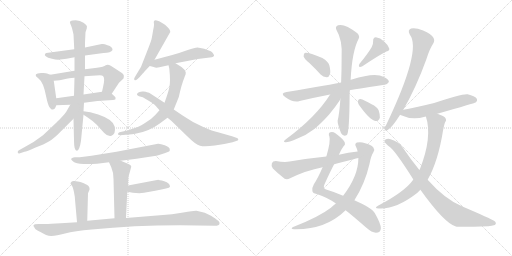
t = 0.00 s
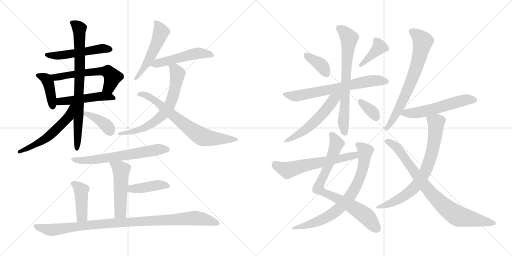
t = 4.21 s
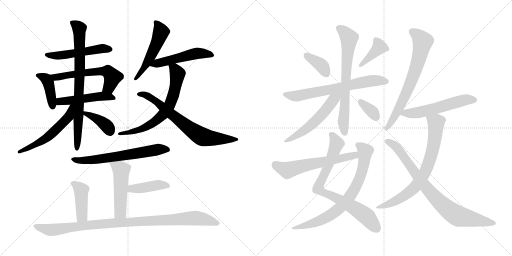
t = 8.42 s
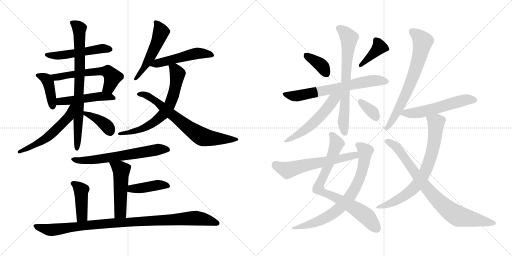
t = 12.63 s
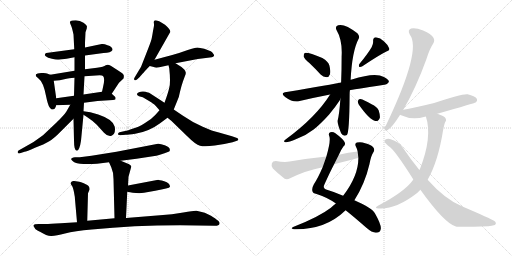
t = 16.84 s
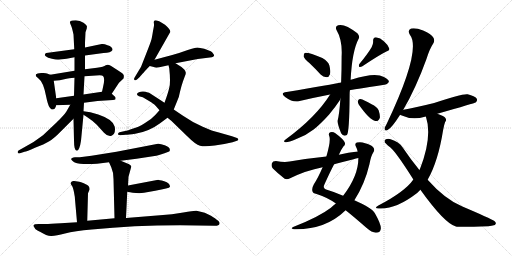
t = 21.05 s

The animated SVG that drew these frames (rendered in a browser with its animation timeline set to each time). Animation: 29 CSS @keyframes rules; one cycle of 21.05 s.

<svg version="1.1" viewBox="0 0 2048 1024" xmlns="http://www.w3.org/2000/svg">
  <g stroke="lightgray" stroke-dasharray="1,1" stroke-width="1" transform="scale(4, 4)">
    <line x1="0" y1="0" x2="256" y2="256"></line>
    <line x1="256" y1="0" x2="0" y2="256"></line>
    <line x1="128" y1="0" x2="128" y2="256"></line>
    <line x1="0" y1="128" x2="256" y2="128"></line>
    <line x1="256" y1="0" x2="512" y2="256"></line>
    <line x1="512" y1="0" x2="256" y2="256"></line>
    <line x1="384" y1="0" x2="384" y2="256"></line>
    <line x1="256" y1="128" x2="512" y2="128"></line>
  </g>
<g transform="scale(1, -1) translate(0, -850)">
   <style type="text/css">
    @keyframes keyframes0 {
      from {
       stroke: black;
       stroke-dashoffset: 513;
       stroke-width: 128;
       }
       63% {
       animation-timing-function: step-end;
       stroke: black;
       stroke-dashoffset: 0;
       stroke-width: 128;
       }
       to {
       stroke: black;
       stroke-width: 1024;
       }
       }
       #make-me-a-hanzi-animation-0 {
         animation: keyframes0 0.667480s both;
         animation-delay: 0.000000s;
         animation-timing-function: linear;
       }
    @keyframes keyframes1 {
      from {
       stroke: black;
       stroke-dashoffset: 407;
       stroke-width: 128;
       }
       57% {
       animation-timing-function: step-end;
       stroke: black;
       stroke-dashoffset: 0;
       stroke-width: 128;
       }
       to {
       stroke: black;
       stroke-width: 1024;
       }
       }
       #make-me-a-hanzi-animation-1 {
         animation: keyframes1 0.581217s both;
         animation-delay: 0.667480s;
         animation-timing-function: linear;
       }
    @keyframes keyframes2 {
      from {
       stroke: black;
       stroke-dashoffset: 578;
       stroke-width: 128;
       }
       65% {
       animation-timing-function: step-end;
       stroke: black;
       stroke-dashoffset: 0;
       stroke-width: 128;
       }
       to {
       stroke: black;
       stroke-width: 1024;
       }
       }
       #make-me-a-hanzi-animation-2 {
         animation: keyframes2 0.720378s both;
         animation-delay: 1.248697s;
         animation-timing-function: linear;
       }
    @keyframes keyframes3 {
      from {
       stroke: black;
       stroke-dashoffset: 486;
       stroke-width: 128;
       }
       61% {
       animation-timing-function: step-end;
       stroke: black;
       stroke-dashoffset: 0;
       stroke-width: 128;
       }
       to {
       stroke: black;
       stroke-width: 1024;
       }
       }
       #make-me-a-hanzi-animation-3 {
         animation: keyframes3 0.645508s both;
         animation-delay: 1.969075s;
         animation-timing-function: linear;
       }
    @keyframes keyframes4 {
      from {
       stroke: black;
       stroke-dashoffset: 777;
       stroke-width: 128;
       }
       72% {
       animation-timing-function: step-end;
       stroke: black;
       stroke-dashoffset: 0;
       stroke-width: 128;
       }
       to {
       stroke: black;
       stroke-width: 1024;
       }
       }
       #make-me-a-hanzi-animation-4 {
         animation: keyframes4 0.882324s both;
         animation-delay: 2.614583s;
         animation-timing-function: linear;
       }
    @keyframes keyframes5 {
      from {
       stroke: black;
       stroke-dashoffset: 547;
       stroke-width: 128;
       }
       64% {
       animation-timing-function: step-end;
       stroke: black;
       stroke-dashoffset: 0;
       stroke-width: 128;
       }
       to {
       stroke: black;
       stroke-width: 1024;
       }
       }
       #make-me-a-hanzi-animation-5 {
         animation: keyframes5 0.695150s both;
         animation-delay: 3.496907s;
         animation-timing-function: linear;
       }
    @keyframes keyframes6 {
      from {
       stroke: black;
       stroke-dashoffset: 383;
       stroke-width: 128;
       }
       55% {
       animation-timing-function: step-end;
       stroke: black;
       stroke-dashoffset: 0;
       stroke-width: 128;
       }
       to {
       stroke: black;
       stroke-width: 1024;
       }
       }
       #make-me-a-hanzi-animation-6 {
         animation: keyframes6 0.561686s both;
         animation-delay: 4.192057s;
         animation-timing-function: linear;
       }
    @keyframes keyframes7 {
      from {
       stroke: black;
       stroke-dashoffset: 512;
       stroke-width: 128;
       }
       63% {
       animation-timing-function: step-end;
       stroke: black;
       stroke-dashoffset: 0;
       stroke-width: 128;
       }
       to {
       stroke: black;
       stroke-width: 1024;
       }
       }
       #make-me-a-hanzi-animation-7 {
         animation: keyframes7 0.666667s both;
         animation-delay: 4.753743s;
         animation-timing-function: linear;
       }
    @keyframes keyframes8 {
      from {
       stroke: black;
       stroke-dashoffset: 505;
       stroke-width: 128;
       }
       62% {
       animation-timing-function: step-end;
       stroke: black;
       stroke-dashoffset: 0;
       stroke-width: 128;
       }
       to {
       stroke: black;
       stroke-width: 1024;
       }
       }
       #make-me-a-hanzi-animation-8 {
         animation: keyframes8 0.660970s both;
         animation-delay: 5.420410s;
         animation-timing-function: linear;
       }
    @keyframes keyframes9 {
      from {
       stroke: black;
       stroke-dashoffset: 666;
       stroke-width: 128;
       }
       68% {
       animation-timing-function: step-end;
       stroke: black;
       stroke-dashoffset: 0;
       stroke-width: 128;
       }
       to {
       stroke: black;
       stroke-width: 1024;
       }
       }
       #make-me-a-hanzi-animation-9 {
         animation: keyframes9 0.791992s both;
         animation-delay: 6.081380s;
         animation-timing-function: linear;
       }
    @keyframes keyframes10 {
      from {
       stroke: black;
       stroke-dashoffset: 701;
       stroke-width: 128;
       }
       70% {
       animation-timing-function: step-end;
       stroke: black;
       stroke-dashoffset: 0;
       stroke-width: 128;
       }
       to {
       stroke: black;
       stroke-width: 1024;
       }
       }
       #make-me-a-hanzi-animation-10 {
         animation: keyframes10 0.820475s both;
         animation-delay: 6.873372s;
         animation-timing-function: linear;
       }
    @keyframes keyframes11 {
      from {
       stroke: black;
       stroke-dashoffset: 633;
       stroke-width: 128;
       }
       67% {
       animation-timing-function: step-end;
       stroke: black;
       stroke-dashoffset: 0;
       stroke-width: 128;
       }
       to {
       stroke: black;
       stroke-width: 1024;
       }
       }
       #make-me-a-hanzi-animation-11 {
         animation: keyframes11 0.765137s both;
         animation-delay: 7.693847s;
         animation-timing-function: linear;
       }
    @keyframes keyframes12 {
      from {
       stroke: black;
       stroke-dashoffset: 498;
       stroke-width: 128;
       }
       62% {
       animation-timing-function: step-end;
       stroke: black;
       stroke-dashoffset: 0;
       stroke-width: 128;
       }
       to {
       stroke: black;
       stroke-width: 1024;
       }
       }
       #make-me-a-hanzi-animation-12 {
         animation: keyframes12 0.655273s both;
         animation-delay: 8.458984s;
         animation-timing-function: linear;
       }
    @keyframes keyframes13 {
      from {
       stroke: black;
       stroke-dashoffset: 415;
       stroke-width: 128;
       }
       57% {
       animation-timing-function: step-end;
       stroke: black;
       stroke-dashoffset: 0;
       stroke-width: 128;
       }
       to {
       stroke: black;
       stroke-width: 1024;
       }
       }
       #make-me-a-hanzi-animation-13 {
         animation: keyframes13 0.587728s both;
         animation-delay: 9.114257s;
         animation-timing-function: linear;
       }
    @keyframes keyframes14 {
      from {
       stroke: black;
       stroke-dashoffset: 422;
       stroke-width: 128;
       }
       58% {
       animation-timing-function: step-end;
       stroke: black;
       stroke-dashoffset: 0;
       stroke-width: 128;
       }
       to {
       stroke: black;
       stroke-width: 1024;
       }
       }
       #make-me-a-hanzi-animation-14 {
         animation: keyframes14 0.593424s both;
         animation-delay: 9.701985s;
         animation-timing-function: linear;
       }
    @keyframes keyframes15 {
      from {
       stroke: black;
       stroke-dashoffset: 991;
       stroke-width: 128;
       }
       76% {
       animation-timing-function: step-end;
       stroke: black;
       stroke-dashoffset: 0;
       stroke-width: 128;
       }
       to {
       stroke: black;
       stroke-width: 1024;
       }
       }
       #make-me-a-hanzi-animation-15 {
         animation: keyframes15 1.056478s both;
         animation-delay: 10.295409s;
         animation-timing-function: linear;
       }
    @keyframes keyframes16 {
      from {
       stroke: black;
       stroke-dashoffset: 370;
       stroke-width: 128;
       }
       55% {
       animation-timing-function: step-end;
       stroke: black;
       stroke-dashoffset: 0;
       stroke-width: 128;
       }
       to {
       stroke: black;
       stroke-width: 1024;
       }
       }
       #make-me-a-hanzi-animation-16 {
         animation: keyframes16 0.551107s both;
         animation-delay: 11.351887s;
         animation-timing-function: linear;
       }
    @keyframes keyframes17 {
      from {
       stroke: black;
       stroke-dashoffset: 391;
       stroke-width: 128;
       }
       56% {
       animation-timing-function: step-end;
       stroke: black;
       stroke-dashoffset: 0;
       stroke-width: 128;
       }
       to {
       stroke: black;
       stroke-width: 1024;
       }
       }
       #make-me-a-hanzi-animation-17 {
         animation: keyframes17 0.568197s both;
         animation-delay: 11.902994s;
         animation-timing-function: linear;
       }
    @keyframes keyframes18 {
      from {
       stroke: black;
       stroke-dashoffset: 667;
       stroke-width: 128;
       }
       68% {
       animation-timing-function: step-end;
       stroke: black;
       stroke-dashoffset: 0;
       stroke-width: 128;
       }
       to {
       stroke: black;
       stroke-width: 1024;
       }
       }
       #make-me-a-hanzi-animation-18 {
         animation: keyframes18 0.792806s both;
         animation-delay: 12.471191s;
         animation-timing-function: linear;
       }
    @keyframes keyframes19 {
      from {
       stroke: black;
       stroke-dashoffset: 697;
       stroke-width: 128;
       }
       69% {
       animation-timing-function: step-end;
       stroke: black;
       stroke-dashoffset: 0;
       stroke-width: 128;
       }
       to {
       stroke: black;
       stroke-width: 1024;
       }
       }
       #make-me-a-hanzi-animation-19 {
         animation: keyframes19 0.817220s both;
         animation-delay: 13.263997s;
         animation-timing-function: linear;
       }
    @keyframes keyframes20 {
      from {
       stroke: black;
       stroke-dashoffset: 541;
       stroke-width: 128;
       }
       64% {
       animation-timing-function: step-end;
       stroke: black;
       stroke-dashoffset: 0;
       stroke-width: 128;
       }
       to {
       stroke: black;
       stroke-width: 1024;
       }
       }
       #make-me-a-hanzi-animation-20 {
         animation: keyframes20 0.690267s both;
         animation-delay: 14.081217s;
         animation-timing-function: linear;
       }
    @keyframes keyframes21 {
      from {
       stroke: black;
       stroke-dashoffset: 344;
       stroke-width: 128;
       }
       53% {
       animation-timing-function: step-end;
       stroke: black;
       stroke-dashoffset: 0;
       stroke-width: 128;
       }
       to {
       stroke: black;
       stroke-width: 1024;
       }
       }
       #make-me-a-hanzi-animation-21 {
         animation: keyframes21 0.529948s both;
         animation-delay: 14.771484s;
         animation-timing-function: linear;
       }
    @keyframes keyframes22 {
      from {
       stroke: black;
       stroke-dashoffset: 779;
       stroke-width: 128;
       }
       72% {
       animation-timing-function: step-end;
       stroke: black;
       stroke-dashoffset: 0;
       stroke-width: 128;
       }
       to {
       stroke: black;
       stroke-width: 1024;
       }
       }
       #make-me-a-hanzi-animation-22 {
         animation: keyframes22 0.883952s both;
         animation-delay: 15.301432s;
         animation-timing-function: linear;
       }
    @keyframes keyframes23 {
      from {
       stroke: black;
       stroke-dashoffset: 746;
       stroke-width: 128;
       }
       71% {
       animation-timing-function: step-end;
       stroke: black;
       stroke-dashoffset: 0;
       stroke-width: 128;
       }
       to {
       stroke: black;
       stroke-width: 1024;
       }
       }
       #make-me-a-hanzi-animation-23 {
         animation: keyframes23 0.857096s both;
         animation-delay: 16.185384s;
         animation-timing-function: linear;
       }
    @keyframes keyframes24 {
      from {
       stroke: black;
       stroke-dashoffset: 594;
       stroke-width: 128;
       }
       66% {
       animation-timing-function: step-end;
       stroke: black;
       stroke-dashoffset: 0;
       stroke-width: 128;
       }
       to {
       stroke: black;
       stroke-width: 1024;
       }
       }
       #make-me-a-hanzi-animation-24 {
         animation: keyframes24 0.733398s both;
         animation-delay: 17.042480s;
         animation-timing-function: linear;
       }
    @keyframes keyframes25 {
      from {
       stroke: black;
       stroke-dashoffset: 691;
       stroke-width: 128;
       }
       69% {
       animation-timing-function: step-end;
       stroke: black;
       stroke-dashoffset: 0;
       stroke-width: 128;
       }
       to {
       stroke: black;
       stroke-width: 1024;
       }
       }
       #make-me-a-hanzi-animation-25 {
         animation: keyframes25 0.812337s both;
         animation-delay: 17.775878s;
         animation-timing-function: linear;
       }
    @keyframes keyframes26 {
      from {
       stroke: black;
       stroke-dashoffset: 556;
       stroke-width: 128;
       }
       64% {
       animation-timing-function: step-end;
       stroke: black;
       stroke-dashoffset: 0;
       stroke-width: 128;
       }
       to {
       stroke: black;
       stroke-width: 1024;
       }
       }
       #make-me-a-hanzi-animation-26 {
         animation: keyframes26 0.702474s both;
         animation-delay: 18.588215s;
         animation-timing-function: linear;
       }
    @keyframes keyframes27 {
      from {
       stroke: black;
       stroke-dashoffset: 726;
       stroke-width: 128;
       }
       70% {
       animation-timing-function: step-end;
       stroke: black;
       stroke-dashoffset: 0;
       stroke-width: 128;
       }
       to {
       stroke: black;
       stroke-width: 1024;
       }
       }
       #make-me-a-hanzi-animation-27 {
         animation: keyframes27 0.840820s both;
         animation-delay: 19.290689s;
         animation-timing-function: linear;
       }
    @keyframes keyframes28 {
      from {
       stroke: black;
       stroke-dashoffset: 818;
       stroke-width: 128;
       }
       73% {
       animation-timing-function: step-end;
       stroke: black;
       stroke-dashoffset: 0;
       stroke-width: 128;
       }
       to {
       stroke: black;
       stroke-width: 1024;
       }
       }
       #make-me-a-hanzi-animation-28 {
         animation: keyframes28 0.915690s both;
         animation-delay: 20.131509s;
         animation-timing-function: linear;
       }
</style>
<path d="M 297.0 653.0 L 185.0 638.0 Q 181.0 636.0 180.0 633.0 Q 177.0 630.0 183.0 625.0 Q 190.0 619.0 208.0 615.0 Q 227.0 610.0 241.0 612.0 L 266.0 615.0 L 298.0 621.0 L 340.0 628.0 L 414.0 638.0 Q 444.0 639.0 450.0 650.0 Q 451.0 663.0 430.0 669.0 Q 415.0 676.0 407.0 674.0 L 340.0 660.0 L 297.0 653.0 Z" fill="lightgray"></path> 
<path d="M 201.0 551.0 L 188.0 556.0 Q 184.0 559.0 165.0 558.0 Q 147.0 556.0 144.0 553.0 Q 142.0 550.0 144.0 545.0 L 155.0 535.0 Q 174.0 522.0 185.0 462.0 Q 191.0 432.0 198.0 421.0 L 205.0 413.0 Q 220.0 408.0 225.0 429.0 L 225.0 457.0 L 215.0 527.0 C 212.0 547.0 212.0 547.0 201.0 551.0 Z" fill="lightgray"></path> 
<path d="M 298.0 567.0 L 201.0 551.0 C 171.0 546.0 185.0 525.0 215.0 527.0 L 239.0 529.0 L 266.0 535.0 Q 291.0 539.0 298.0 539.0 L 338.0 545.0 L 399.0 549.0 Q 409.0 549.0 412.0 546.0 Q 421.0 537.0 412.0 501.0 L 408.0 483.0 C 401.0 454.0 430.0 450.0 447.0 475.0 L 476.0 519.0 L 494.0 536.0 Q 496.0 542.0 495.0 549.0 Q 495.0 555.0 471.0 569.0 L 443.0 587.0 Q 431.0 594.0 423.0 589.0 Q 415.0 583.0 388.0 579.0 L 340.0 573.0 L 298.0 567.0 Z" fill="lightgray"></path> 
<path d="M 225.0 429.0 L 281.0 431.0 L 336.0 439.0 L 390.0 446.0 L 452.0 450.0 Q 459.0 450.0 462.0 453.0 L 462.0 459.0 Q 463.0 460.0 458.0 465.0 L 447.0 475.0 C 434.0 487.0 434.0 487.0 408.0 483.0 L 334.0 472.0 L 296.0 467.0 L 225.0 457.0 C 195.0 453.0 195.0 428.0 225.0 429.0 Z" fill="lightgray"></path> 
<path d="M 342.0 721.0 L 347.0 736.0 Q 347.0 740.0 348.0 743.0 Q 348.0 749.0 334.0 759.0 Q 320.0 769.0 303.0 769.0 Q 287.0 769.0 282.0 766.0 Q 277.0 760.0 282.0 753.0 Q 287.0 745.0 294.0 712.0 L 297.0 653.0 L 298.0 621.0 L 298.0 567.0 L 298.0 539.0 L 296.0 467.0 L 294.0 375.0 L 296.0 289.0 Q 296.0 247.0 307.0 247.0 Q 318.0 247.0 324.0 287.0 L 334.0 391.0 L 334.0 405.0 L 336.0 439.0 L 334.0 472.0 L 338.0 545.0 L 340.0 573.0 L 340.0 628.0 L 340.0 660.0 L 340.0 680.0 L 342.0 721.0 Z" fill="lightgray"></path> 
<path d="M 281.0 431.0 L 265.0 403.0 Q 256.0 389.0 225.0 359.0 L 172.0 309.0 Q 134.0 279.0 92.0 258.0 L 74.0 248.0 Q 70.0 245.0 71.0 240.0 Q 73.0 234.0 80.0 237.0 L 98.0 243.0 Q 106.0 243.0 140.0 259.0 Q 177.0 273.0 197.0 285.0 Q 217.0 297.0 243.0 324.0 L 294.0 375.0 C 352.0 433.0 296.0 457.0 281.0 431.0 Z" fill="lightgray"></path> 
<path d="M 334.0 391.0 L 348.0 382.0 Q 371.0 367.0 387.0 351.0 L 416.0 319.0 Q 431.0 303.0 444.0 306.0 Q 464.0 312.0 459.0 343.0 Q 453.0 372.0 393.0 392.0 Q 359.0 403.0 334.0 405.0 C 308.0 407.0 309.0 407.0 334.0 391.0 Z" fill="lightgray"></path> 
<path d="M 615.0 762.0 L 616.0 753.0 Q 617.0 750.0 612.0 726.0 Q 608.0 701.0 606.0 693.0 Q 604.0 684.0 585.0 636.0 L 565.0 585.0 Q 563.0 580.0 557.0 571.0 L 539.0 541.0 Q 534.0 533.0 538.0 530.0 Q 542.0 527.0 548.0 532.0 L 560.0 543.0 Q 560.0 545.0 576.0 561.0 Q 580.0 567.0 599.0 586.0 L 618.0 611.0 L 681.0 722.0 Q 683.0 731.0 660.0 751.0 L 642.0 762.0 Q 639.0 765.0 627.0 768.0 Q 615.0 771.0 615.0 762.0 Z" fill="lightgray"></path> 
<path d="M 599.0 586.0 L 615.0 582.0 Q 625.0 576.0 651.0 584.0 L 674.0 589.0 L 702.0 597.0 L 791.0 614.0 L 847.0 621.0 Q 854.0 622.0 856.0 627.0 Q 858.0 628.0 853.0 635.0 Q 849.0 642.0 843.0 645.0 L 817.0 655.0 L 790.0 660.0 Q 779.0 659.0 751.0 650.0 Q 724.0 640.0 689.0 630.0 L 618.0 611.0 C 589.0 603.0 570.0 593.0 599.0 586.0 Z" fill="lightgray"></path> 
<path d="M 674.0 589.0 L 677.0 577.0 Q 683.0 521.0 677.0 499.0 Q 672.0 477.0 658.0 439.0 L 638.0 409.0 L 621.0 390.0 Q 607.0 374.0 580.0 358.0 Q 553.0 341.0 536.0 337.0 Q 509.0 327.0 500.0 326.0 L 478.0 321.0 Q 472.0 319.0 472.0 314.0 Q 472.0 309.0 481.0 309.0 L 503.0 311.0 Q 513.0 311.0 541.0 315.0 Q 596.0 324.0 639.0 356.0 L 670.0 379.0 L 695.0 412.0 L 710.0 449.0 Q 716.0 461.0 720.0 483.0 Q 725.0 505.0 732.0 525.0 L 739.0 544.0 Q 744.0 554.0 743.0 560.0 Q 742.0 565.0 738.0 571.0 L 726.0 582.0 L 702.0 597.0 C 677.0 613.0 667.0 618.0 674.0 589.0 Z" fill="lightgray"></path> 
<path d="M 658.0 439.0 L 601.0 476.0 Q 598.0 479.0 588.0 481.0 Q 583.0 485.0 569.0 484.0 Q 556.0 483.0 552.0 479.0 Q 542.0 472.0 556.0 465.0 L 571.0 461.0 L 593.0 448.0 Q 611.0 437.0 616.0 433.0 Q 621.0 429.0 638.0 409.0 L 670.0 379.0 L 685.0 367.0 L 748.0 306.0 Q 783.0 271.0 800.0 267.0 Q 818.0 262.0 859.0 268.0 Q 900.0 273.0 930.0 281.0 L 948.0 287.0 Q 954.0 288.0 953.0 293.0 Q 952.0 297.0 948.0 298.0 L 928.0 305.0 L 872.0 321.0 Q 852.0 325.0 811.0 343.0 Q 771.0 360.0 732.0 387.0 L 695.0 412.0 L 658.0 439.0 Z" fill="lightgray"></path> 
<path d="M 483.0 207.0 L 546.0 215.0 L 625.0 227.0 Q 631.0 228.0 658.0 237.0 L 674.0 243.0 Q 681.0 244.0 679.0 253.0 Q 679.0 261.0 659.0 269.0 Q 640.0 276.0 632.0 275.0 L 466.0 243.0 L 366.0 227.0 L 319.0 221.0 L 300.0 221.0 Q 270.0 217.0 299.0 200.0 Q 322.0 191.0 388.0 195.0 L 436.0 201.0 L 483.0 207.0 Z" fill="lightgray"></path> 
<path d="M 512.0 108.0 L 514.0 143.0 L 525.0 183.0 Q 526.0 190.0 507.0 197.0 L 483.0 207.0 C 455.0 219.0 424.0 228.0 436.0 201.0 L 445.0 181.0 Q 454.0 161.0 454.0 134.0 L 458.0 -23.0 C 459.0 -53.0 503.0 -52.0 504.0 -22.0 L 509.0 83.0 L 512.0 108.0 Z" fill="lightgray"></path> 
<path d="M 628.0 130.0 L 512.0 108.0 C 483.0 102.0 479.0 88.0 509.0 83.0 L 531.0 79.0 L 557.0 77.0 L 576.0 79.0 L 621.0 87.0 Q 649.0 92.0 664.0 96.0 Q 679.0 99.0 680.0 103.0 Q 680.0 118.0 657.0 125.0 Q 635.0 131.0 632.0 131.0 Q 629.0 130.0 628.0 130.0 Z" fill="lightgray"></path> 
<path d="M 349.0 -33.0 L 352.0 77.0 L 358.0 91.0 Q 359.0 94.0 357.0 101.0 Q 355.0 107.0 349.0 110.0 L 335.0 117.0 Q 323.0 122.0 317.0 123.0 L 297.0 126.0 Q 290.0 127.0 286.0 123.0 Q 282.0 119.0 282.0 116.0 L 288.0 106.0 Q 292.0 101.0 296.0 81.0 Q 300.0 61.0 300.0 52.0 L 308.0 -39.0 C 311.0 -69.0 348.0 -63.0 349.0 -33.0 Z" fill="lightgray"></path> 
<path d="M 458.0 -23.0 L 349.0 -33.0 L 308.0 -39.0 L 243.0 -43.0 Q 201.0 -46.0 180.0 -46.0 L 155.0 -46.0 Q 136.0 -46.0 134.0 -51.0 Q 133.0 -55.0 139.0 -62.0 Q 141.0 -69.0 160.0 -77.0 Q 188.0 -95.0 206.0 -94.0 Q 225.0 -93.0 260.0 -84.0 Q 298.0 -74.0 367.0 -68.0 Q 534.0 -51.0 720.0 -51.0 L 860.0 -53.0 Q 876.0 -53.0 878.0 -45.0 Q 880.0 -37.0 867.0 -29.0 Q 864.0 -25.0 844.0 -13.0 L 819.0 -1.0 L 786.0 7.0 Q 777.0 8.0 733.0 0.0 Q 689.0 -8.0 640.0 -11.0 L 504.0 -22.0 L 458.0 -23.0 Z" fill="lightgray"></path> 
<path d="M 1238.5 597.0 Q 1260.5 576.0 1282.5 552.0 Q 1292.5 542.0 1306.5 541.0 Q 1315.5 541.0 1319.5 552.0 Q 1323.5 564.0 1317.5 588.0 Q 1313.5 604.0 1289.5 618.0 Q 1231.5 642.0 1218.5 638.0 Q 1214.5 634.0 1214.5 624.0 Q 1217.5 614.0 1238.5 597.0 Z" fill="lightgray"></path> 
<path d="M 1486.5 661.0 Q 1470.5 634.0 1437.5 594.0 Q 1433.5 588.0 1437.5 582.0 Q 1443.5 581.0 1449.5 585.0 Q 1513.5 628.0 1545.5 644.0 Q 1560.5 648.0 1556.5 657.0 Q 1552.5 670.0 1536.5 684.0 Q 1521.5 699.0 1503.5 701.0 Q 1491.5 700.0 1492.5 685.0 Q 1493.5 675.0 1486.5 661.0 Z" fill="lightgray"></path> 
<path d="M 1399.5 489.0 Q 1402.5 490.0 1537.5 511.0 Q 1547.5 510.0 1555.5 522.0 Q 1556.5 532.0 1535.5 542.0 Q 1501.5 563.0 1407.5 532.0 Q 1404.5 532.0 1402.5 531.0 L 1364.5 520.0 Q 1330.5 513.0 1146.5 482.0 Q 1118.5 478.0 1140.5 462.0 Q 1173.5 438.0 1198.5 446.0 Q 1253.5 459.0 1320.5 472.0 L 1399.5 489.0 Z" fill="lightgray"></path> 
<path d="M 1361.5 454.0 Q 1357.5 396.0 1350.5 367.0 Q 1349.5 355.0 1364.5 317.0 Q 1373.5 302.0 1387.5 310.0 Q 1397.5 319.0 1398.5 471.0 Q 1398.5 480.0 1399.5 489.0 L 1402.5 531.0 Q 1408.5 646.0 1434.5 695.0 Q 1440.5 704.0 1429.5 717.0 Q 1378.5 757.0 1352.5 749.0 Q 1339.5 745.0 1345.5 731.0 Q 1370.5 689.0 1366.5 623.0 Q 1366.5 566.0 1364.5 520.0 L 1361.5 454.0 Z" fill="lightgray"></path> 
<path d="M 1320.5 472.0 Q 1263.5 381.0 1143.5 293.0 Q 1128.5 283.0 1142.5 281.0 Q 1152.5 280.0 1185.5 294.0 Q 1222.5 307.0 1254.5 332.0 Q 1282.5 354.0 1316.5 392.0 Q 1341.5 422.0 1358.5 448.0 Q 1359.5 452.0 1361.5 454.0 C 1379.5 487.0 1353.5 523.0 1320.5 472.0 Z" fill="lightgray"></path> 
<path d="M 1435.5 431.0 Q 1478.5 370.0 1501.5 366.0 Q 1513.5 363.0 1519.5 379.0 Q 1520.5 391.0 1514.5 409.0 Q 1507.5 424.0 1486.5 433.0 Q 1455.5 451.0 1441.5 454.0 Q 1434.5 455.0 1431.5 446.0 Q 1430.5 439.0 1435.5 431.0 Z" fill="lightgray"></path> 
<path d="M 1355.5 231.0 Q 1364.5 252.0 1373.5 264.0 Q 1382.5 271.0 1379.5 279.0 Q 1375.5 292.0 1341.5 317.0 Q 1331.5 324.0 1321.5 321.0 Q 1311.5 318.0 1317.5 304.0 Q 1323.5 286.0 1305.5 224.0 L 1290.5 181.0 Q 1272.5 139.0 1255.5 113.0 Q 1246.5 97.0 1249.5 86.0 Q 1250.5 77.0 1266.5 74.0 Q 1312.5 59.0 1343.5 36.0 L 1382.5 9.0 Q 1416.5 -18.0 1465.5 -61.0 Q 1487.5 -80.0 1503.5 -81.0 Q 1522.5 -81.0 1523.5 -63.0 Q 1523.5 -45.0 1499.5 -3.0 Q 1489.5 18.0 1417.5 49.0 L 1372.5 67.0 Q 1335.5 83.0 1307.5 91.0 Q 1288.5 95.0 1298.5 114.0 Q 1320.5 163.0 1336.5 193.0 L 1355.5 231.0 Z" fill="lightgray"></path> 
<path d="M 1343.5 36.0 Q 1333.5 29.0 1323.5 19.0 Q 1275.5 -18.0 1172.5 -58.0 Q 1159.5 -65.0 1175.5 -67.0 Q 1301.5 -70.0 1382.5 9.0 L 1417.5 49.0 Q 1459.5 115.0 1477.5 192.0 Q 1484.5 229.0 1493.5 241.0 Q 1500.5 251.0 1493.5 260.0 Q 1483.5 272.0 1460.5 277.0 Q 1444.5 284.0 1427.5 280.0 Q 1417.5 276.0 1423.5 264.0 Q 1427.5 257.0 1430.5 244.0 L 1433.5 218.0 Q 1433.5 146.0 1372.5 67.0 L 1343.5 36.0 Z" fill="lightgray"></path> 
<path d="M 1430.5 244.0 Q 1393.5 240.0 1355.5 231.0 L 1305.5 224.0 Q 1235.5 217.0 1158.5 204.0 Q 1137.5 200.0 1103.5 206.0 Q 1090.5 206.0 1087.5 197.0 Q 1083.5 185.0 1091.5 176.0 Q 1110.5 157.0 1138.5 135.0 Q 1148.5 131.0 1160.5 137.0 Q 1223.5 168.0 1290.5 181.0 L 1336.5 193.0 Q 1373.5 203.0 1414.5 213.0 Q 1423.5 216.0 1433.5 218.0 C 1462.5 225.0 1460.5 248.0 1430.5 244.0 Z" fill="lightgray"></path> 
<path d="M 1612.5 410.0 Q 1663.5 497.0 1705.5 613.0 Q 1718.5 655.0 1733.5 677.0 Q 1740.5 689.0 1732.5 701.0 Q 1725.5 713.0 1692.5 728.0 Q 1662.5 740.0 1644.5 736.0 Q 1628.5 730.0 1639.5 711.0 Q 1687.5 651.0 1546.5 354.0 Q 1539.5 342.0 1538.5 336.0 Q 1537.5 324.0 1550.5 330.0 Q 1565.5 336.0 1600.5 391.0 L 1612.5 410.0 Z" fill="lightgray"></path> 
<path d="M 1749.5 395.0 Q 1899.5 438.0 1902.5 440.0 Q 1911.5 447.0 1906.5 456.0 Q 1899.5 466.0 1870.5 473.0 Q 1848.5 476.0 1736.5 438.0 Q 1651.5 417.0 1613.5 411.0 Q 1612.5 411.0 1612.5 410.0 C 1583.5 402.0 1578.5 401.0 1600.5 391.0 Q 1601.5 391.0 1604.5 389.0 Q 1649.5 368.0 1699.5 383.0 Q 1700.5 384.0 1703.5 384.0 L 1749.5 395.0 Z" fill="lightgray"></path> 
<path d="M 1710.5 131.0 Q 1752.5 204.0 1772.5 330.0 Q 1776.5 352.0 1780.5 362.0 Q 1787.5 368.0 1781.5 378.0 Q 1777.5 385.0 1749.5 395.0 C 1721.5 406.0 1695.5 413.0 1703.5 384.0 Q 1730.5 303.0 1679.5 173.0 Q 1678.5 173.0 1677.5 170.0 L 1653.5 132.0 Q 1619.5 83.0 1513.5 28.0 Q 1491.5 15.0 1518.5 16.0 Q 1584.5 13.0 1668.5 78.0 L 1681.5 91.0 L 1710.5 131.0 Z" fill="lightgray"></path> 
<path d="M 1681.5 91.0 Q 1778.5 -44.0 1823.5 -56.0 Q 1836.5 -59.0 1953.5 -55.0 Q 1966.5 -54.0 1979.5 -50.0 Q 1988.5 -43.0 1977.5 -34.0 Q 1962.5 -24.0 1849.5 24.0 Q 1780.5 52.0 1710.5 131.0 L 1677.5 170.0 Q 1644.5 210.0 1611.5 259.0 Q 1595.5 284.0 1562.5 293.0 Q 1550.5 297.0 1540.5 291.0 Q 1534.5 284.0 1543.5 276.0 Q 1550.5 269.0 1556.5 264.0 Q 1578.5 251.0 1653.5 132.0 L 1681.5 91.0 Z" fill="lightgray"></path> 
      <clipPath id="make-me-a-hanzi-clip-0">
      <path d="M 297.0 653.0 L 185.0 638.0 Q 181.0 636.0 180.0 633.0 Q 177.0 630.0 183.0 625.0 Q 190.0 619.0 208.0 615.0 Q 227.0 610.0 241.0 612.0 L 266.0 615.0 L 298.0 621.0 L 340.0 628.0 L 414.0 638.0 Q 444.0 639.0 450.0 650.0 Q 451.0 663.0 430.0 669.0 Q 415.0 676.0 407.0 674.0 L 340.0 660.0 L 297.0 653.0 Z" fill="lightgray"></path>
      </clipPath>
      <path clip-path="url(#make-me-a-hanzi-clip-0)" d="M 187.0 631.0 L 227.0 627.0 L 411.0 656.0 L 441.0 653.0 " fill="none" id="make-me-a-hanzi-animation-0" stroke-dasharray="385 770" stroke-linecap="round"></path>

      <clipPath id="make-me-a-hanzi-clip-1">
      <path d="M 201.0 551.0 L 188.0 556.0 Q 184.0 559.0 165.0 558.0 Q 147.0 556.0 144.0 553.0 Q 142.0 550.0 144.0 545.0 L 155.0 535.0 Q 174.0 522.0 185.0 462.0 Q 191.0 432.0 198.0 421.0 L 205.0 413.0 Q 220.0 408.0 225.0 429.0 L 225.0 457.0 L 215.0 527.0 C 212.0 547.0 212.0 547.0 201.0 551.0 Z" fill="lightgray"></path>
      </clipPath>
      <path clip-path="url(#make-me-a-hanzi-clip-1)" d="M 150.0 549.0 L 173.0 542.0 L 192.0 522.0 L 210.0 424.0 " fill="none" id="make-me-a-hanzi-animation-1" stroke-dasharray="279 558" stroke-linecap="round"></path>

      <clipPath id="make-me-a-hanzi-clip-2">
      <path d="M 298.0 567.0 L 201.0 551.0 C 171.0 546.0 185.0 525.0 215.0 527.0 L 239.0 529.0 L 266.0 535.0 Q 291.0 539.0 298.0 539.0 L 338.0 545.0 L 399.0 549.0 Q 409.0 549.0 412.0 546.0 Q 421.0 537.0 412.0 501.0 L 408.0 483.0 C 401.0 454.0 430.0 450.0 447.0 475.0 L 476.0 519.0 L 494.0 536.0 Q 496.0 542.0 495.0 549.0 Q 495.0 555.0 471.0 569.0 L 443.0 587.0 Q 431.0 594.0 423.0 589.0 Q 415.0 583.0 388.0 579.0 L 340.0 573.0 L 298.0 567.0 Z" fill="lightgray"></path>
      </clipPath>
      <path clip-path="url(#make-me-a-hanzi-clip-2)" d="M 209.0 547.0 L 232.0 542.0 L 399.0 566.0 L 434.0 562.0 L 450.0 542.0 L 436.0 502.0 L 415.0 486.0 " fill="none" id="make-me-a-hanzi-animation-2" stroke-dasharray="450 900" stroke-linecap="round"></path>

      <clipPath id="make-me-a-hanzi-clip-3">
      <path d="M 225.0 429.0 L 281.0 431.0 L 336.0 439.0 L 390.0 446.0 L 452.0 450.0 Q 459.0 450.0 462.0 453.0 L 462.0 459.0 Q 463.0 460.0 458.0 465.0 L 447.0 475.0 C 434.0 487.0 434.0 487.0 408.0 483.0 L 334.0 472.0 L 296.0 467.0 L 225.0 457.0 C 195.0 453.0 195.0 428.0 225.0 429.0 Z" fill="lightgray"></path>
      </clipPath>
      <path clip-path="url(#make-me-a-hanzi-clip-3)" d="M 232.0 436.0 L 240.0 444.0 L 388.0 464.0 L 438.0 464.0 L 456.0 456.0 " fill="none" id="make-me-a-hanzi-animation-3" stroke-dasharray="358 716" stroke-linecap="round"></path>

      <clipPath id="make-me-a-hanzi-clip-4">
      <path d="M 342.0 721.0 L 347.0 736.0 Q 347.0 740.0 348.0 743.0 Q 348.0 749.0 334.0 759.0 Q 320.0 769.0 303.0 769.0 Q 287.0 769.0 282.0 766.0 Q 277.0 760.0 282.0 753.0 Q 287.0 745.0 294.0 712.0 L 297.0 653.0 L 298.0 621.0 L 298.0 567.0 L 298.0 539.0 L 296.0 467.0 L 294.0 375.0 L 296.0 289.0 Q 296.0 247.0 307.0 247.0 Q 318.0 247.0 324.0 287.0 L 334.0 391.0 L 334.0 405.0 L 336.0 439.0 L 334.0 472.0 L 338.0 545.0 L 340.0 573.0 L 340.0 628.0 L 340.0 660.0 L 340.0 680.0 L 342.0 721.0 Z" fill="lightgray"></path>
      </clipPath>
      <path clip-path="url(#make-me-a-hanzi-clip-4)" d="M 288.0 760.0 L 318.0 736.0 L 320.0 580.0 L 307.0 254.0 " fill="none" id="make-me-a-hanzi-animation-4" stroke-dasharray="649 1298" stroke-linecap="round"></path>

      <clipPath id="make-me-a-hanzi-clip-5">
      <path d="M 281.0 431.0 L 265.0 403.0 Q 256.0 389.0 225.0 359.0 L 172.0 309.0 Q 134.0 279.0 92.0 258.0 L 74.0 248.0 Q 70.0 245.0 71.0 240.0 Q 73.0 234.0 80.0 237.0 L 98.0 243.0 Q 106.0 243.0 140.0 259.0 Q 177.0 273.0 197.0 285.0 Q 217.0 297.0 243.0 324.0 L 294.0 375.0 C 352.0 433.0 296.0 457.0 281.0 431.0 Z" fill="lightgray"></path>
      </clipPath>
      <path clip-path="url(#make-me-a-hanzi-clip-5)" d="M 289.0 426.0 L 275.0 383.0 L 212.0 320.0 L 184.0 296.0 L 127.0 262.0 L 77.0 242.0 " fill="none" id="make-me-a-hanzi-animation-5" stroke-dasharray="419 838" stroke-linecap="round"></path>

      <clipPath id="make-me-a-hanzi-clip-6">
      <path d="M 334.0 391.0 L 348.0 382.0 Q 371.0 367.0 387.0 351.0 L 416.0 319.0 Q 431.0 303.0 444.0 306.0 Q 464.0 312.0 459.0 343.0 Q 453.0 372.0 393.0 392.0 Q 359.0 403.0 334.0 405.0 C 308.0 407.0 309.0 407.0 334.0 391.0 Z" fill="lightgray"></path>
      </clipPath>
      <path clip-path="url(#make-me-a-hanzi-clip-6)" d="M 340.0 398.0 L 397.0 370.0 L 427.0 346.0 L 440.0 325.0 " fill="none" id="make-me-a-hanzi-animation-6" stroke-dasharray="255 510" stroke-linecap="round"></path>

      <clipPath id="make-me-a-hanzi-clip-7">
      <path d="M 615.0 762.0 L 616.0 753.0 Q 617.0 750.0 612.0 726.0 Q 608.0 701.0 606.0 693.0 Q 604.0 684.0 585.0 636.0 L 565.0 585.0 Q 563.0 580.0 557.0 571.0 L 539.0 541.0 Q 534.0 533.0 538.0 530.0 Q 542.0 527.0 548.0 532.0 L 560.0 543.0 Q 560.0 545.0 576.0 561.0 Q 580.0 567.0 599.0 586.0 L 618.0 611.0 L 681.0 722.0 Q 683.0 731.0 660.0 751.0 L 642.0 762.0 Q 639.0 765.0 627.0 768.0 Q 615.0 771.0 615.0 762.0 Z" fill="lightgray"></path>
      </clipPath>
      <path clip-path="url(#make-me-a-hanzi-clip-7)" d="M 624.0 758.0 L 644.0 723.0 L 637.0 701.0 L 591.0 602.0 L 542.0 535.0 " fill="none" id="make-me-a-hanzi-animation-7" stroke-dasharray="384 768" stroke-linecap="round"></path>

      <clipPath id="make-me-a-hanzi-clip-8">
      <path d="M 599.0 586.0 L 615.0 582.0 Q 625.0 576.0 651.0 584.0 L 674.0 589.0 L 702.0 597.0 L 791.0 614.0 L 847.0 621.0 Q 854.0 622.0 856.0 627.0 Q 858.0 628.0 853.0 635.0 Q 849.0 642.0 843.0 645.0 L 817.0 655.0 L 790.0 660.0 Q 779.0 659.0 751.0 650.0 Q 724.0 640.0 689.0 630.0 L 618.0 611.0 C 589.0 603.0 570.0 593.0 599.0 586.0 Z" fill="lightgray"></path>
      </clipPath>
      <path clip-path="url(#make-me-a-hanzi-clip-8)" d="M 605.0 592.0 L 789.0 637.0 L 848.0 629.0 " fill="none" id="make-me-a-hanzi-animation-8" stroke-dasharray="377 754" stroke-linecap="round"></path>

      <clipPath id="make-me-a-hanzi-clip-9">
      <path d="M 674.0 589.0 L 677.0 577.0 Q 683.0 521.0 677.0 499.0 Q 672.0 477.0 658.0 439.0 L 638.0 409.0 L 621.0 390.0 Q 607.0 374.0 580.0 358.0 Q 553.0 341.0 536.0 337.0 Q 509.0 327.0 500.0 326.0 L 478.0 321.0 Q 472.0 319.0 472.0 314.0 Q 472.0 309.0 481.0 309.0 L 503.0 311.0 Q 513.0 311.0 541.0 315.0 Q 596.0 324.0 639.0 356.0 L 670.0 379.0 L 695.0 412.0 L 710.0 449.0 Q 716.0 461.0 720.0 483.0 Q 725.0 505.0 732.0 525.0 L 739.0 544.0 Q 744.0 554.0 743.0 560.0 Q 742.0 565.0 738.0 571.0 L 726.0 582.0 L 702.0 597.0 C 677.0 613.0 667.0 618.0 674.0 589.0 Z" fill="lightgray"></path>
      </clipPath>
      <path clip-path="url(#make-me-a-hanzi-clip-9)" d="M 683.0 585.0 L 706.0 563.0 L 708.0 539.0 L 691.0 462.0 L 677.0 426.0 L 657.0 397.0 L 612.0 358.0 L 561.0 331.0 L 478.0 315.0 " fill="none" id="make-me-a-hanzi-animation-9" stroke-dasharray="538 1076" stroke-linecap="round"></path>

      <clipPath id="make-me-a-hanzi-clip-10">
      <path d="M 658.0 439.0 L 601.0 476.0 Q 598.0 479.0 588.0 481.0 Q 583.0 485.0 569.0 484.0 Q 556.0 483.0 552.0 479.0 Q 542.0 472.0 556.0 465.0 L 571.0 461.0 L 593.0 448.0 Q 611.0 437.0 616.0 433.0 Q 621.0 429.0 638.0 409.0 L 670.0 379.0 L 685.0 367.0 L 748.0 306.0 Q 783.0 271.0 800.0 267.0 Q 818.0 262.0 859.0 268.0 Q 900.0 273.0 930.0 281.0 L 948.0 287.0 Q 954.0 288.0 953.0 293.0 Q 952.0 297.0 948.0 298.0 L 928.0 305.0 L 872.0 321.0 Q 852.0 325.0 811.0 343.0 Q 771.0 360.0 732.0 387.0 L 695.0 412.0 L 658.0 439.0 Z" fill="lightgray"></path>
      </clipPath>
      <path clip-path="url(#make-me-a-hanzi-clip-10)" d="M 559.0 473.0 L 575.0 473.0 L 611.0 454.0 L 728.0 359.0 L 807.0 304.0 L 849.0 296.0 L 948.0 293.0 " fill="none" id="make-me-a-hanzi-animation-10" stroke-dasharray="573 1146" stroke-linecap="round"></path>

      <clipPath id="make-me-a-hanzi-clip-11">
      <path d="M 483.0 207.0 L 546.0 215.0 L 625.0 227.0 Q 631.0 228.0 658.0 237.0 L 674.0 243.0 Q 681.0 244.0 679.0 253.0 Q 679.0 261.0 659.0 269.0 Q 640.0 276.0 632.0 275.0 L 466.0 243.0 L 366.0 227.0 L 319.0 221.0 L 300.0 221.0 Q 270.0 217.0 299.0 200.0 Q 322.0 191.0 388.0 195.0 L 436.0 201.0 L 483.0 207.0 Z" fill="lightgray"></path>
      </clipPath>
      <path clip-path="url(#make-me-a-hanzi-clip-11)" d="M 296.0 211.0 L 358.0 209.0 L 635.0 253.0 L 669.0 252.0 " fill="none" id="make-me-a-hanzi-animation-11" stroke-dasharray="505 1010" stroke-linecap="round"></path>

      <clipPath id="make-me-a-hanzi-clip-12">
      <path d="M 512.0 108.0 L 514.0 143.0 L 525.0 183.0 Q 526.0 190.0 507.0 197.0 L 483.0 207.0 C 455.0 219.0 424.0 228.0 436.0 201.0 L 445.0 181.0 Q 454.0 161.0 454.0 134.0 L 458.0 -23.0 C 459.0 -53.0 503.0 -52.0 504.0 -22.0 L 509.0 83.0 L 512.0 108.0 Z" fill="lightgray"></path>
      </clipPath>
      <path clip-path="url(#make-me-a-hanzi-clip-12)" d="M 444.0 199.0 L 485.0 169.0 L 481.0 0.0 L 465.0 -15.0 " fill="none" id="make-me-a-hanzi-animation-12" stroke-dasharray="370 740" stroke-linecap="round"></path>

      <clipPath id="make-me-a-hanzi-clip-13">
      <path d="M 628.0 130.0 L 512.0 108.0 C 483.0 102.0 479.0 88.0 509.0 83.0 L 531.0 79.0 L 557.0 77.0 L 576.0 79.0 L 621.0 87.0 Q 649.0 92.0 664.0 96.0 Q 679.0 99.0 680.0 103.0 Q 680.0 118.0 657.0 125.0 Q 635.0 131.0 632.0 131.0 Q 629.0 130.0 628.0 130.0 Z" fill="lightgray"></path>
      </clipPath>
      <path clip-path="url(#make-me-a-hanzi-clip-13)" d="M 516.0 89.0 L 526.0 95.0 L 633.0 110.0 L 672.0 107.0 " fill="none" id="make-me-a-hanzi-animation-13" stroke-dasharray="287 574" stroke-linecap="round"></path>

      <clipPath id="make-me-a-hanzi-clip-14">
      <path d="M 349.0 -33.0 L 352.0 77.0 L 358.0 91.0 Q 359.0 94.0 357.0 101.0 Q 355.0 107.0 349.0 110.0 L 335.0 117.0 Q 323.0 122.0 317.0 123.0 L 297.0 126.0 Q 290.0 127.0 286.0 123.0 Q 282.0 119.0 282.0 116.0 L 288.0 106.0 Q 292.0 101.0 296.0 81.0 Q 300.0 61.0 300.0 52.0 L 308.0 -39.0 C 311.0 -69.0 348.0 -63.0 349.0 -33.0 Z" fill="lightgray"></path>
      </clipPath>
      <path clip-path="url(#make-me-a-hanzi-clip-14)" d="M 292.0 115.0 L 325.0 89.0 L 328.0 -9.0 L 314.0 -31.0 " fill="none" id="make-me-a-hanzi-animation-14" stroke-dasharray="294 588" stroke-linecap="round"></path>

      <clipPath id="make-me-a-hanzi-clip-15">
      <path d="M 458.0 -23.0 L 349.0 -33.0 L 308.0 -39.0 L 243.0 -43.0 Q 201.0 -46.0 180.0 -46.0 L 155.0 -46.0 Q 136.0 -46.0 134.0 -51.0 Q 133.0 -55.0 139.0 -62.0 Q 141.0 -69.0 160.0 -77.0 Q 188.0 -95.0 206.0 -94.0 Q 225.0 -93.0 260.0 -84.0 Q 298.0 -74.0 367.0 -68.0 Q 534.0 -51.0 720.0 -51.0 L 860.0 -53.0 Q 876.0 -53.0 878.0 -45.0 Q 880.0 -37.0 867.0 -29.0 Q 864.0 -25.0 844.0 -13.0 L 819.0 -1.0 L 786.0 7.0 Q 777.0 8.0 733.0 0.0 Q 689.0 -8.0 640.0 -11.0 L 504.0 -22.0 L 458.0 -23.0 Z" fill="lightgray"></path>
      </clipPath>
      <path clip-path="url(#make-me-a-hanzi-clip-15)" d="M 140.0 -55.0 L 209.0 -70.0 L 452.0 -41.0 L 783.0 -22.0 L 869.0 -43.0 " fill="none" id="make-me-a-hanzi-animation-15" stroke-dasharray="863 1726" stroke-linecap="round"></path>

      <clipPath id="make-me-a-hanzi-clip-16">
      <path d="M 1238.5 597.0 Q 1260.5 576.0 1282.5 552.0 Q 1292.5 542.0 1306.5 541.0 Q 1315.5 541.0 1319.5 552.0 Q 1323.5 564.0 1317.5 588.0 Q 1313.5 604.0 1289.5 618.0 Q 1231.5 642.0 1218.5 638.0 Q 1214.5 634.0 1214.5 624.0 Q 1217.5 614.0 1238.5 597.0 Z" fill="lightgray"></path>
      </clipPath>
      <path clip-path="url(#make-me-a-hanzi-clip-16)" d="M 1222.5 629.0 L 1281.5 592.0 L 1305.5 555.0 " fill="none" id="make-me-a-hanzi-animation-16" stroke-dasharray="242 484" stroke-linecap="round"></path>

      <clipPath id="make-me-a-hanzi-clip-17">
      <path d="M 1486.5 661.0 Q 1470.5 634.0 1437.5 594.0 Q 1433.5 588.0 1437.5 582.0 Q 1443.5 581.0 1449.5 585.0 Q 1513.5 628.0 1545.5 644.0 Q 1560.5 648.0 1556.5 657.0 Q 1552.5 670.0 1536.5 684.0 Q 1521.5 699.0 1503.5 701.0 Q 1491.5 700.0 1492.5 685.0 Q 1493.5 675.0 1486.5 661.0 Z" fill="lightgray"></path>
      </clipPath>
      <path clip-path="url(#make-me-a-hanzi-clip-17)" d="M 1546.5 654.0 L 1517.5 662.0 L 1442.5 588.0 " fill="none" id="make-me-a-hanzi-animation-17" stroke-dasharray="263 526" stroke-linecap="round"></path>

      <clipPath id="make-me-a-hanzi-clip-18">
      <path d="M 1399.5 489.0 Q 1402.5 490.0 1537.5 511.0 Q 1547.5 510.0 1555.5 522.0 Q 1556.5 532.0 1535.5 542.0 Q 1501.5 563.0 1407.5 532.0 Q 1404.5 532.0 1402.5 531.0 L 1364.5 520.0 Q 1330.5 513.0 1146.5 482.0 Q 1118.5 478.0 1140.5 462.0 Q 1173.5 438.0 1198.5 446.0 Q 1253.5 459.0 1320.5 472.0 L 1399.5 489.0 Z" fill="lightgray"></path>
      </clipPath>
      <path clip-path="url(#make-me-a-hanzi-clip-18)" d="M 1141.5 473.0 L 1170.5 466.0 L 1200.5 468.0 L 1459.5 523.0 L 1499.5 528.0 L 1545.5 523.0 " fill="none" id="make-me-a-hanzi-animation-18" stroke-dasharray="539 1078" stroke-linecap="round"></path>

      <clipPath id="make-me-a-hanzi-clip-19">
      <path d="M 1361.5 454.0 Q 1357.5 396.0 1350.5 367.0 Q 1349.5 355.0 1364.5 317.0 Q 1373.5 302.0 1387.5 310.0 Q 1397.5 319.0 1398.5 471.0 Q 1398.5 480.0 1399.5 489.0 L 1402.5 531.0 Q 1408.5 646.0 1434.5 695.0 Q 1440.5 704.0 1429.5 717.0 Q 1378.5 757.0 1352.5 749.0 Q 1339.5 745.0 1345.5 731.0 Q 1370.5 689.0 1366.5 623.0 Q 1366.5 566.0 1364.5 520.0 L 1361.5 454.0 Z" fill="lightgray"></path>
      </clipPath>
      <path clip-path="url(#make-me-a-hanzi-clip-19)" d="M 1354.5 738.0 L 1372.5 727.0 L 1396.5 698.0 L 1373.5 365.0 L 1379.5 317.0 " fill="none" id="make-me-a-hanzi-animation-19" stroke-dasharray="569 1138" stroke-linecap="round"></path>

      <clipPath id="make-me-a-hanzi-clip-20">
      <path d="M 1320.5 472.0 Q 1263.5 381.0 1143.5 293.0 Q 1128.5 283.0 1142.5 281.0 Q 1152.5 280.0 1185.5 294.0 Q 1222.5 307.0 1254.5 332.0 Q 1282.5 354.0 1316.5 392.0 Q 1341.5 422.0 1358.5 448.0 Q 1359.5 452.0 1361.5 454.0 C 1379.5 487.0 1353.5 523.0 1320.5 472.0 Z" fill="lightgray"></path>
      </clipPath>
      <path clip-path="url(#make-me-a-hanzi-clip-20)" d="M 1356.5 475.0 L 1295.5 400.0 L 1225.5 333.0 L 1146.5 287.0 " fill="none" id="make-me-a-hanzi-animation-20" stroke-dasharray="413 826" stroke-linecap="round"></path>

      <clipPath id="make-me-a-hanzi-clip-21">
      <path d="M 1435.5 431.0 Q 1478.5 370.0 1501.5 366.0 Q 1513.5 363.0 1519.5 379.0 Q 1520.5 391.0 1514.5 409.0 Q 1507.5 424.0 1486.5 433.0 Q 1455.5 451.0 1441.5 454.0 Q 1434.5 455.0 1431.5 446.0 Q 1430.5 439.0 1435.5 431.0 Z" fill="lightgray"></path>
      </clipPath>
      <path clip-path="url(#make-me-a-hanzi-clip-21)" d="M 1442.5 443.0 L 1491.5 401.0 L 1504.5 381.0 " fill="none" id="make-me-a-hanzi-animation-21" stroke-dasharray="216 432" stroke-linecap="round"></path>

      <clipPath id="make-me-a-hanzi-clip-22">
      <path d="M 1355.5 231.0 Q 1364.5 252.0 1373.5 264.0 Q 1382.5 271.0 1379.5 279.0 Q 1375.5 292.0 1341.5 317.0 Q 1331.5 324.0 1321.5 321.0 Q 1311.5 318.0 1317.5 304.0 Q 1323.5 286.0 1305.5 224.0 L 1290.5 181.0 Q 1272.5 139.0 1255.5 113.0 Q 1246.5 97.0 1249.5 86.0 Q 1250.5 77.0 1266.5 74.0 Q 1312.5 59.0 1343.5 36.0 L 1382.5 9.0 Q 1416.5 -18.0 1465.5 -61.0 Q 1487.5 -80.0 1503.5 -81.0 Q 1522.5 -81.0 1523.5 -63.0 Q 1523.5 -45.0 1499.5 -3.0 Q 1489.5 18.0 1417.5 49.0 L 1372.5 67.0 Q 1335.5 83.0 1307.5 91.0 Q 1288.5 95.0 1298.5 114.0 Q 1320.5 163.0 1336.5 193.0 L 1355.5 231.0 Z" fill="lightgray"></path>
      </clipPath>
      <path clip-path="url(#make-me-a-hanzi-clip-22)" d="M 1325.5 311.0 L 1338.5 298.0 L 1346.5 275.0 L 1272.5 96.0 L 1445.5 0.0 L 1506.5 -64.0 " fill="none" id="make-me-a-hanzi-animation-22" stroke-dasharray="651 1302" stroke-linecap="round"></path>

      <clipPath id="make-me-a-hanzi-clip-23">
      <path d="M 1343.5 36.0 Q 1333.5 29.0 1323.5 19.0 Q 1275.5 -18.0 1172.5 -58.0 Q 1159.5 -65.0 1175.5 -67.0 Q 1301.5 -70.0 1382.5 9.0 L 1417.5 49.0 Q 1459.5 115.0 1477.5 192.0 Q 1484.5 229.0 1493.5 241.0 Q 1500.5 251.0 1493.5 260.0 Q 1483.5 272.0 1460.5 277.0 Q 1444.5 284.0 1427.5 280.0 Q 1417.5 276.0 1423.5 264.0 Q 1427.5 257.0 1430.5 244.0 L 1433.5 218.0 Q 1433.5 146.0 1372.5 67.0 L 1343.5 36.0 Z" fill="lightgray"></path>
      </clipPath>
      <path clip-path="url(#make-me-a-hanzi-clip-23)" d="M 1430.5 271.0 L 1461.5 245.0 L 1457.5 205.0 L 1437.5 133.0 L 1402.5 67.0 L 1361.5 20.0 L 1315.5 -14.0 L 1248.5 -45.0 L 1183.5 -59.0 " fill="none" id="make-me-a-hanzi-animation-23" stroke-dasharray="618 1236" stroke-linecap="round"></path>

      <clipPath id="make-me-a-hanzi-clip-24">
      <path d="M 1430.5 244.0 Q 1393.5 240.0 1355.5 231.0 L 1305.5 224.0 Q 1235.5 217.0 1158.5 204.0 Q 1137.5 200.0 1103.5 206.0 Q 1090.5 206.0 1087.5 197.0 Q 1083.5 185.0 1091.5 176.0 Q 1110.5 157.0 1138.5 135.0 Q 1148.5 131.0 1160.5 137.0 Q 1223.5 168.0 1290.5 181.0 L 1336.5 193.0 Q 1373.5 203.0 1414.5 213.0 Q 1423.5 216.0 1433.5 218.0 C 1462.5 225.0 1460.5 248.0 1430.5 244.0 Z" fill="lightgray"></path>
      </clipPath>
      <path clip-path="url(#make-me-a-hanzi-clip-24)" d="M 1101.5 192.0 L 1149.5 169.0 L 1410.5 228.0 L 1427.5 224.0 " fill="none" id="make-me-a-hanzi-animation-24" stroke-dasharray="466 932" stroke-linecap="round"></path>

      <clipPath id="make-me-a-hanzi-clip-25">
      <path d="M 1612.5 410.0 Q 1663.5 497.0 1705.5 613.0 Q 1718.5 655.0 1733.5 677.0 Q 1740.5 689.0 1732.5 701.0 Q 1725.5 713.0 1692.5 728.0 Q 1662.5 740.0 1644.5 736.0 Q 1628.5 730.0 1639.5 711.0 Q 1687.5 651.0 1546.5 354.0 Q 1539.5 342.0 1538.5 336.0 Q 1537.5 324.0 1550.5 330.0 Q 1565.5 336.0 1600.5 391.0 L 1612.5 410.0 Z" fill="lightgray"></path>
      </clipPath>
      <path clip-path="url(#make-me-a-hanzi-clip-25)" d="M 1649.5 722.0 L 1675.5 704.0 L 1690.5 684.0 L 1671.5 598.0 L 1606.5 438.0 L 1571.5 370.0 L 1546.5 337.0 " fill="none" id="make-me-a-hanzi-animation-25" stroke-dasharray="563 1126" stroke-linecap="round"></path>

      <clipPath id="make-me-a-hanzi-clip-26">
      <path d="M 1749.5 395.0 Q 1899.5 438.0 1902.5 440.0 Q 1911.5 447.0 1906.5 456.0 Q 1899.5 466.0 1870.5 473.0 Q 1848.5 476.0 1736.5 438.0 Q 1651.5 417.0 1613.5 411.0 Q 1612.5 411.0 1612.5 410.0 C 1583.5 402.0 1578.5 401.0 1600.5 391.0 Q 1601.5 391.0 1604.5 389.0 Q 1649.5 368.0 1699.5 383.0 Q 1700.5 384.0 1703.5 384.0 L 1749.5 395.0 Z" fill="lightgray"></path>
      </clipPath>
      <path clip-path="url(#make-me-a-hanzi-clip-26)" d="M 1604.5 395.0 L 1672.5 399.0 L 1844.5 447.0 L 1897.5 449.0 " fill="none" id="make-me-a-hanzi-animation-26" stroke-dasharray="428 856" stroke-linecap="round"></path>

      <clipPath id="make-me-a-hanzi-clip-27">
      <path d="M 1710.5 131.0 Q 1752.5 204.0 1772.5 330.0 Q 1776.5 352.0 1780.5 362.0 Q 1787.5 368.0 1781.5 378.0 Q 1777.5 385.0 1749.5 395.0 C 1721.5 406.0 1695.5 413.0 1703.5 384.0 Q 1730.5 303.0 1679.5 173.0 Q 1678.5 173.0 1677.5 170.0 L 1653.5 132.0 Q 1619.5 83.0 1513.5 28.0 Q 1491.5 15.0 1518.5 16.0 Q 1584.5 13.0 1668.5 78.0 L 1681.5 91.0 L 1710.5 131.0 Z" fill="lightgray"></path>
      </clipPath>
      <path clip-path="url(#make-me-a-hanzi-clip-27)" d="M 1712.5 380.0 L 1744.5 357.0 L 1732.5 261.0 L 1698.5 158.0 L 1666.5 110.0 L 1634.5 79.0 L 1570.5 40.0 L 1524.5 26.0 " fill="none" id="make-me-a-hanzi-animation-27" stroke-dasharray="598 1196" stroke-linecap="round"></path>

      <clipPath id="make-me-a-hanzi-clip-28">
      <path d="M 1681.5 91.0 Q 1778.5 -44.0 1823.5 -56.0 Q 1836.5 -59.0 1953.5 -55.0 Q 1966.5 -54.0 1979.5 -50.0 Q 1988.5 -43.0 1977.5 -34.0 Q 1962.5 -24.0 1849.5 24.0 Q 1780.5 52.0 1710.5 131.0 L 1677.5 170.0 Q 1644.5 210.0 1611.5 259.0 Q 1595.5 284.0 1562.5 293.0 Q 1550.5 297.0 1540.5 291.0 Q 1534.5 284.0 1543.5 276.0 Q 1550.5 269.0 1556.5 264.0 Q 1578.5 251.0 1653.5 132.0 L 1681.5 91.0 Z" fill="lightgray"></path>
      </clipPath>
      <path clip-path="url(#make-me-a-hanzi-clip-28)" d="M 1548.5 285.0 L 1593.5 254.0 L 1723.5 77.0 L 1791.5 12.0 L 1833.5 -15.0 L 1974.5 -43.0 " fill="none" id="make-me-a-hanzi-animation-28" stroke-dasharray="690 1380" stroke-linecap="round"></path>

</g>
</svg>
